Run: headless pygame with SDL's dummy video driver; simulated clock (each Clock.tick advances the game by its frame time, no real sleeping); random seed 0; keys injected as events and as key.get_pressed() state; mouse plan: one left click at the window centre at the start of phase 2, then a move to the lower-right quarter at the start of phase 3.
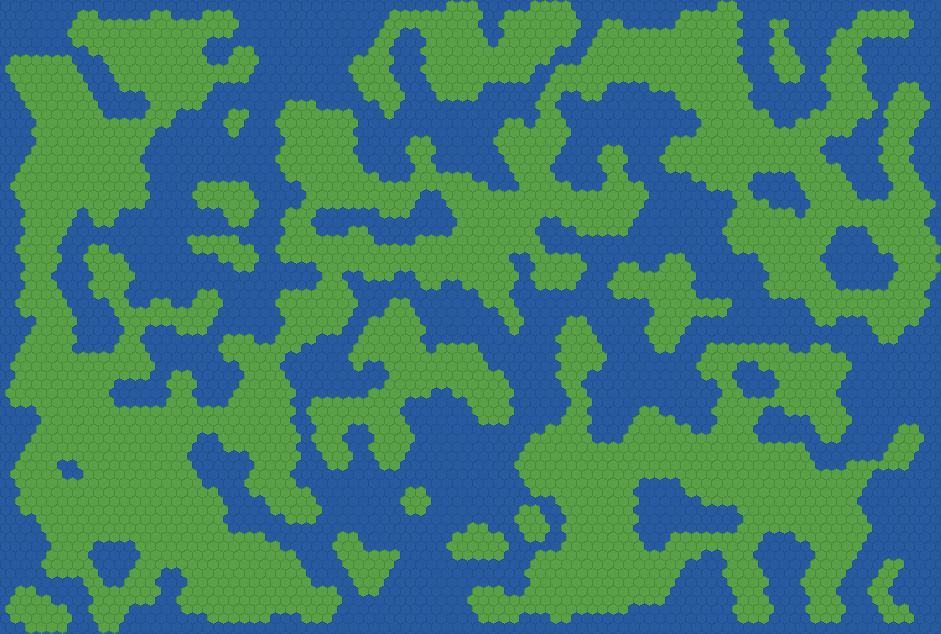
Frame 1 of 4 · flips 1–60 · no input
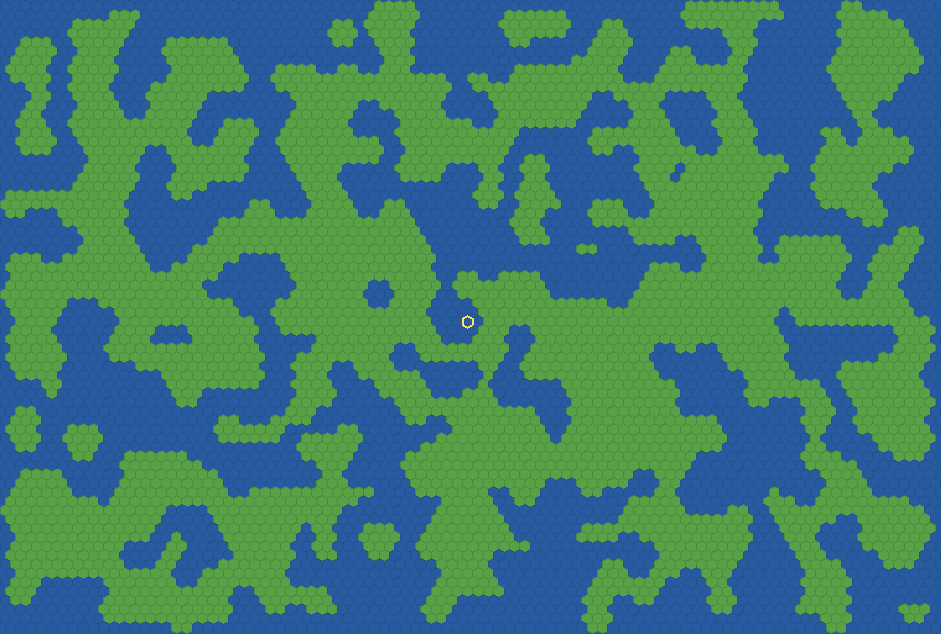
Frame 2 of 4 · flips 61–180 · clicked the window centre · tapped SPACE, RETURN · held RIGHT (→), D
Frame 3 of 4 · flips 181–300 · moved the mouse to the lower-right quarter · held DOWN (↓), S · screen unchanged from frame 2, image omitted
Frame 4 of 4 · flips 301–420 · held LEFT (←), A, UP (↑), W · screen unchanged from frame 3, image omitted

The pygame program that drew these frames:

import math
import random

import pygame

# --- Settings ---
HEX_RADIUS = 6        # distance from the middle of a hexagon to a corner
MAP_WIDTH = 90        # number of hexagons across
MAP_HEIGHT = 70       # number of hexagons down
LAND_CHANCE = 0.52    # chance that a hexagon starts as land
SMOOTH_STEPS = 5      # how many times the map gets smoothed

# --- Hexagon measurements ---
HEX_WIDTH = math.sqrt(3) * HEX_RADIUS   # width of one hexagon
ROW_HEIGHT = 1.5 * HEX_RADIUS           # how far down each new row starts
SCREEN_WIDTH = int(MAP_WIDTH * HEX_WIDTH + HEX_WIDTH / 2) + 1
SCREEN_HEIGHT = int(MAP_HEIGHT * ROW_HEIGHT + HEX_RADIUS / 2) + 1

# --- Tile types ---
WATER = 0
LAND = 1

# --- Colors (red, green, blue) ---
WATER_COLOR = (40, 90, 160)
LAND_COLOR = (90, 160, 70)
WATER_EDGE_COLOR = (35, 80, 145)
LAND_EDGE_COLOR = (75, 140, 60)
SELECTED_COLOR = (255, 230, 80)

# --- Neighbor directions ---
# Odd rows are pushed half a hexagon to the right,
# so even and odd rows have different neighbors.
EVEN_ROW_NEIGHBORS = [(-1, 0), (1, 0), (-1, -1), (0, -1), (-1, 1), (0, 1)]
ODD_ROW_NEIGHBORS = [(-1, 0), (1, 0), (0, -1), (1, -1), (0, 1), (1, 1)]


def hex_center(x, y):
    center_x = x * HEX_WIDTH + HEX_WIDTH / 2
    if y % 2 == 1:
        center_x += HEX_WIDTH / 2
    center_y = y * ROW_HEIGHT + HEX_RADIUS
    return center_x, center_y


def hex_corners(x, y):
    center_x, center_y = hex_center(x, y)
    corners = []
    for i in range(6):
        angle = math.radians(60 * i - 30)
        corner_x = center_x + HEX_RADIUS * math.cos(angle)
        corner_y = center_y + HEX_RADIUS * math.sin(angle)
        corners.append((corner_x, corner_y))
    return corners


def neighbors_of(x, y):
    if y % 2 == 0:
        directions = EVEN_ROW_NEIGHBORS
    else:
        directions = ODD_ROW_NEIGHBORS
    result = []
    for dx, dy in directions:
        nx = x + dx
        ny = y + dy
        if 0 <= nx < MAP_WIDTH and 0 <= ny < MAP_HEIGHT:
            result.append((nx, ny))
    return result


def pixel_to_hex(pixel_x, pixel_y):
    guess_y = int(pixel_y // ROW_HEIGHT)
    guess_x = int(pixel_x // HEX_WIDTH)
    best = None
    best_distance = None
    for y in range(guess_y - 1, guess_y + 2):
        for x in range(guess_x - 1, guess_x + 2):
            if 0 <= x < MAP_WIDTH and 0 <= y < MAP_HEIGHT:
                center_x, center_y = hex_center(x, y)
                distance = (pixel_x - center_x) ** 2 + (pixel_y - center_y) ** 2
                if best is None or distance < best_distance:
                    best = (x, y)
                    best_distance = distance
    return best


def make_random_map():
    tiles = []
    for y in range(MAP_HEIGHT):
        row = []
        for x in range(MAP_WIDTH):
            if random.random() < LAND_CHANCE:
                row.append(LAND)
            else:
                row.append(WATER)
        tiles.append(row)
    return tiles


def count_land_neighbors(tiles, x, y):
    count = 0
    for nx, ny in neighbors_of(x, y):
        if tiles[ny][nx] == LAND:
            count += 1
    return count


def smooth(tiles):
    new_tiles = []
    for y in range(MAP_HEIGHT):
        row = []
        for x in range(MAP_WIDTH):
            neighbors = count_land_neighbors(tiles, x, y)
            if neighbors >= 4:
                row.append(LAND)
            elif neighbors <= 2:
                row.append(WATER)
            else:
                row.append(tiles[y][x])
        new_tiles.append(row)
    return new_tiles


def make_map():
    tiles = make_random_map()
    for _ in range(SMOOTH_STEPS):
        tiles = smooth(tiles)
    return tiles


def draw_map(tiles):
    image = pygame.Surface((SCREEN_WIDTH, SCREEN_HEIGHT))
    image.fill(WATER_COLOR)
    for y in range(MAP_HEIGHT):
        for x in range(MAP_WIDTH):
            if tiles[y][x] == LAND:
                color = LAND_COLOR
                edge_color = LAND_EDGE_COLOR
            else:
                color = WATER_COLOR
                edge_color = WATER_EDGE_COLOR
            corners = hex_corners(x, y)
            pygame.draw.polygon(image, color, corners)
            pygame.draw.polygon(image, edge_color, corners, 1)
    return image


def main():
    pygame.init()
    screen = pygame.display.set_mode((SCREEN_WIDTH, SCREEN_HEIGHT))
    pygame.display.set_caption("Clash")
    clock = pygame.time.Clock()

    tiles = make_map()
    map_image = draw_map(tiles)
    selected = None

    running = True
    while running:
        for event in pygame.event.get():
            if event.type == pygame.QUIT:
                running = False
            elif event.type == pygame.KEYDOWN:
                if event.key == pygame.K_SPACE:
                    tiles = make_map()
                    map_image = draw_map(tiles)
                    selected = None
                elif event.key == pygame.K_ESCAPE:
                    running = False
            elif event.type == pygame.MOUSEBUTTONDOWN and event.button == 1:
                mouse_x, mouse_y = event.pos
                selected = pixel_to_hex(mouse_x, mouse_y)
                x, y = selected
                if tiles[y][x] == LAND:
                    print(f"Tile ({x}, {y}): land")
                else:
                    print(f"Tile ({x}, {y}): water")

        screen.blit(map_image, (0, 0))
        if selected is not None:
            x, y = selected
            pygame.draw.polygon(screen, SELECTED_COLOR, hex_corners(x, y), 2)
        pygame.display.flip()
        clock.tick(60)

    pygame.quit()


if __name__ == "__main__":
    main()
